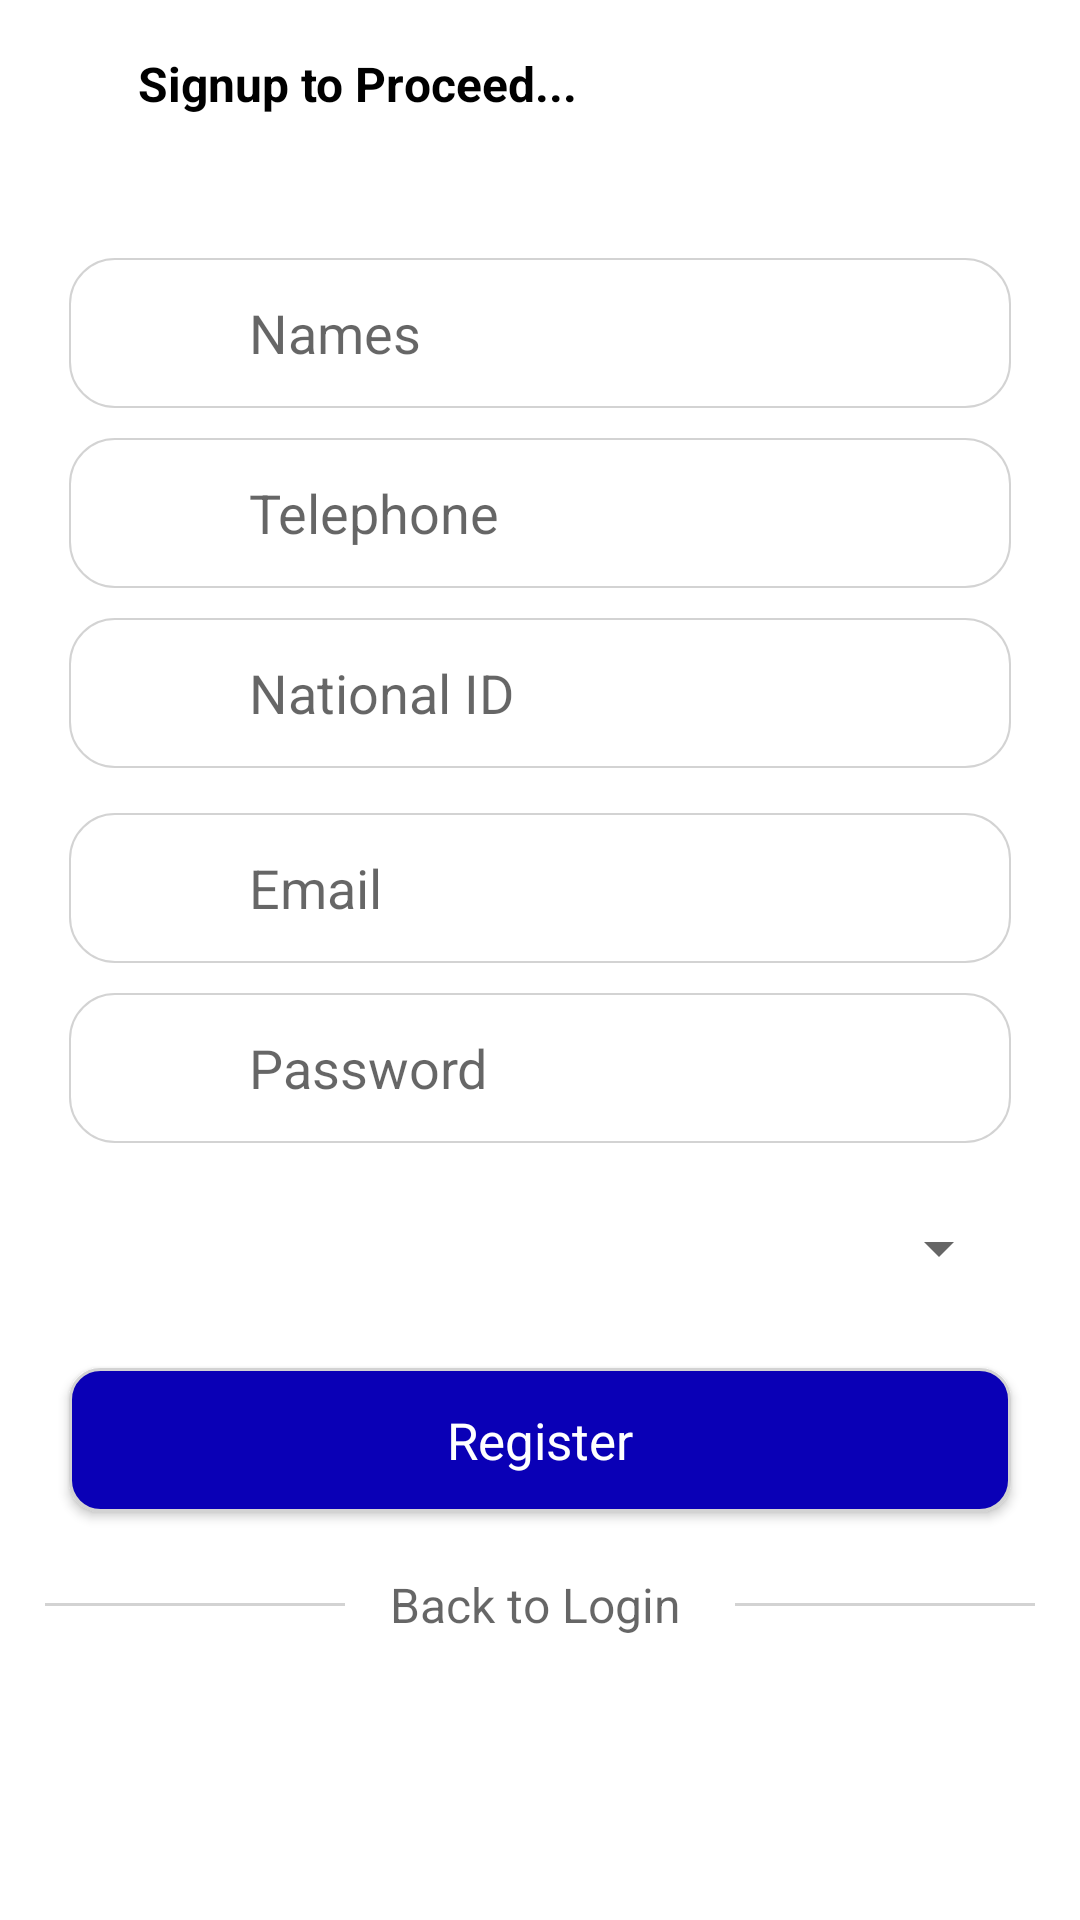

Here is an Android app screen rendered from its layout file. Give the layout XML and the strings, colors and styles it references.
<!-- AndroidManifest.xml: application theme Theme.QuickMoneyTransfer -->
<!-- res/layout/activity_register.xml -->
<?xml version="1.0" encoding="utf-8"?>
<LinearLayout xmlns:android="http://schemas.android.com/apk/res/android"
    xmlns:app="http://schemas.android.com/apk/res-auto"
    xmlns:tools="http://schemas.android.com/tools"
    android:layout_width="match_parent"
    android:orientation="vertical"
    android:layout_height="match_parent"
    tools:context=".RegisterActivity">


    <androidx.appcompat.widget.Toolbar
        android:id="@+id/toolbar"
        android:layout_width="match_parent"
        android:layout_height="wrap_content"
        android:background="#fff"
        android:minHeight="?attr/actionBarSize"
        app:theme="@style/ThemeOverlay.AppCompat.Dark"
        app:titleTextColor="#fff">


        <ImageView
            android:id="@+id/backsignup"
            android:layout_width="wrap_content"
            android:layout_height="wrap_content"
            android:layout_gravity="left"
            android:layout_marginLeft="10sp"
            android:src="@drawable/ic_baseline_double_arrow_24" />

        <TextView
            android:paddingLeft="30dp"
            android:layout_width="wrap_content"
            android:layout_height="wrap_content"
            android:text="Signup to Proceed..."
            android:textColor="#000"
            android:textStyle="bold"
            android:textAppearance="@style/TextAppearance.AppCompat.Widget.ActionBar.Subtitle" />

    </androidx.appcompat.widget.Toolbar>

    <ScrollView
        android:layout_width="match_parent"
        android:layout_height="match_parent">

        <LinearLayout
            android:id="@+id/lay"
            android:layout_width="match_parent"
            android:layout_height="match_parent"
            android:orientation="vertical"
            android:gravity="center"
            android:layout_margin="15dp">


            <EditText
                android:id="@+id/etnames"
                android:layout_width="match_parent"
                android:layout_height="50dp"
                android:layout_marginTop="15dp"
                android:layout_marginStart="8dp"
                android:layout_marginEnd="8dp"
                android:background="@drawable/textview_border"
                android:fontFamily="sans-serif"
                android:hint="Names"
                android:inputType="textPersonName"
                android:paddingLeft="60dp"
                android:textColor="@color/colorPrimary"
                app:layout_constraintEnd_toEndOf="parent"
                app:layout_constraintStart_toStartOf="parent"
                tools:layout_editor_absoluteY="285dp" />


            <EditText
                android:id="@+id/ettelephone"
                android:layout_width="match_parent"
                android:layout_height="50dp"
                android:layout_marginTop="10dp"
                android:layout_marginStart="8dp"
                android:layout_marginEnd="8dp"
                android:background="@drawable/textview_border"
                android:fontFamily="sans-serif"
                android:hint="Telephone"
                android:inputType="phone"
                android:paddingLeft="60dp"
                android:textColor="@color/colorPrimary"
                app:layout_constraintEnd_toEndOf="parent"
                app:layout_constraintStart_toStartOf="parent"
                tools:layout_editor_absoluteY="285dp" />


            <EditText
                android:id="@+id/etnid"
                android:layout_width="match_parent"
                android:layout_height="50dp"
                android:layout_marginTop="10dp"
                android:layout_marginStart="8dp"
                android:layout_marginEnd="8dp"
                android:background="@drawable/textview_border"
                android:fontFamily="sans-serif"
                android:hint="National ID"
                android:inputType="number"
                android:paddingLeft="60dp"
                android:textColor="@color/colorPrimary"
                app:layout_constraintEnd_toEndOf="parent"
                app:layout_constraintStart_toStartOf="parent"
                tools:layout_editor_absoluteY="285dp" />


            <EditText
                android:id="@+id/etemail"
                android:layout_width="match_parent"
                android:layout_height="50dp"
                android:layout_marginTop="15dp"
                android:layout_marginStart="8dp"
                android:layout_marginEnd="8dp"
                android:fontFamily="sans-serif"
                android:background="@drawable/textview_border"
                android:hint="Email"
                android:inputType="textWebEmailAddress"
                android:paddingLeft="60dp"
                android:textColor="@color/colorPrimary"
                app:layout_constraintEnd_toEndOf="parent"
                app:layout_constraintStart_toStartOf="parent"
                tools:layout_editor_absoluteY="285dp" />

            <EditText
                android:id="@+id/etpassword"
                android:layout_width="match_parent"
                android:layout_height="50dp"
                android:layout_marginTop="10dp"
                android:layout_marginStart="8dp"
                android:layout_marginEnd="8dp"
                android:background="@drawable/textview_border"
                android:fontFamily="sans-serif"
                android:hint="Password"
                android:inputType="textWebPassword"
                android:paddingLeft="60dp"
                android:textColor="@color/colorPrimary"
                app:layout_constraintEnd_toEndOf="parent"
                app:layout_constraintStart_toStartOf="parent"
                tools:layout_editor_absoluteY="285dp" />


            <Spinner
                android:id="@+id/spcountry"
                android:layout_width="match_parent"
                android:layout_height="50dp"
                android:layout_marginTop="10dp"
                android:layout_marginStart="8dp"
                android:layout_marginEnd="8dp"
                android:fontFamily="sans-serif"
                android:inputType="textWebPassword"
                android:paddingLeft="60dp"
                android:textColor="@color/colorPrimary"
                app:layout_constraintEnd_toEndOf="parent"
                app:layout_constraintStart_toStartOf="parent"
                tools:layout_editor_absoluteY="285dp" />


            <Button

                android:layout_marginStart="8dp"
                android:layout_marginEnd="8dp"
                android:id="@+id/btnregister"
                android:layout_width="match_parent"
                android:layout_height="wrap_content"
                android:layout_weight="1"
                android:padding="10dp"
                android:layout_marginTop="15dp"
                android:textAllCaps="false"
                android:background="@drawable/circle5"
                android:text="Register"
                android:textSize="17dp"
                android:fontFamily="sans-serif"
                android:textColor="@android:color/white" />

            <LinearLayout
                android:layout_marginTop="20dp"
                android:layout_width="match_parent"
                android:layout_height="wrap_content"
                android:orientation="horizontal">

                <View
                    android:layout_width="0dp"
                    android:layout_height="1dp"
                    android:background="#d3d3d3"
                    android:layout_weight="1"
                    android:layout_marginRight="15dp"
                    android:layout_gravity="center" />

                <TextView
                    android:id="@+id/tvlogin"
                    android:layout_width="0dp"
                    android:layout_weight="1"
                    android:layout_height="wrap_content"
                    android:text="Back to Login"
                    android:textAppearance="@style/TextAppearance.AppCompat.Widget.ActionBar.Subtitle" />


                <View
                    android:layout_width="0dp"
                    android:layout_height="1dp"
                    android:background="#d3d3d3"
                    android:layout_weight="1"
                    android:layout_marginLeft="15dp"
                    android:layout_gravity="center" />

            </LinearLayout>

            <TextView
                android:layout_width="wrap_content"
                android:layout_height="wrap_content"
                android:id="@+id/idtestii"
                android:textColor="#3F51B5"
                android:layout_marginTop="50dp" />

        </LinearLayout>

    </ScrollView>


</LinearLayout>
<!-- resources referenced by this layout -->
<resources>
  <color name="colorPrimary">#049A0C</color>
  <!-- drawable circle5 (drawable-v24) -->
  <?xml version="1.0" encoding="utf-8"?>
  <shape xmlns:android="http://schemas.android.com/apk/res/android"
      android:shape="rectangle">
      <stroke
          android:width="1dp"
          android:color="#d3d3d3" />
      <corners android:radius="10dp"/>
      <solid android:color="@color/colorbluedark"/>
  </shape>
  <!-- drawable textview_border (drawable-v24) -->
  <shape xmlns:android="http://schemas.android.com/apk/res/android"
      android:shape="rectangle" >
  
      <solid android:color="#fff"/>
      <stroke
          android:width="0.5dp"
          android:color="#d3d3d3" />
      <padding
          android:left="5dp"
          android:right="5dp"
          android:bottom="5dp"
          android:top="5dp" />
      <corners android:radius="15dp" />
  
  </shape>
  <style name="Theme.QuickMoneyTransfer" parent="Theme.MaterialComponents.DayNight.DarkActionBar">
          
          <item name="colorPrimary">@color/purple_500</item>
          <item name="colorPrimaryVariant">@color/purple_700</item>
          <item name="colorOnPrimary">@color/white</item>
          
          <item name="colorSecondary">@color/teal_200</item>
          <item name="colorSecondaryVariant">@color/teal_700</item>
          <item name="colorOnSecondary">@color/black</item>
          
          <item name="android:statusBarColor" tools:targetApi="l">?attr/colorPrimaryVariant</item>
          
      </style>
  <color name="colorbluedark">#0a00b6</color>
  <color name="purple_500">#FF6200EE</color>
  <color name="purple_700">#FF3700B3</color>
  <color name="white">#FFFFFFFF</color>
  <color name="teal_200">#FF03DAC5</color>
  <color name="teal_700">#FF018786</color>
  <color name="black">#FF000000</color>
</resources>
